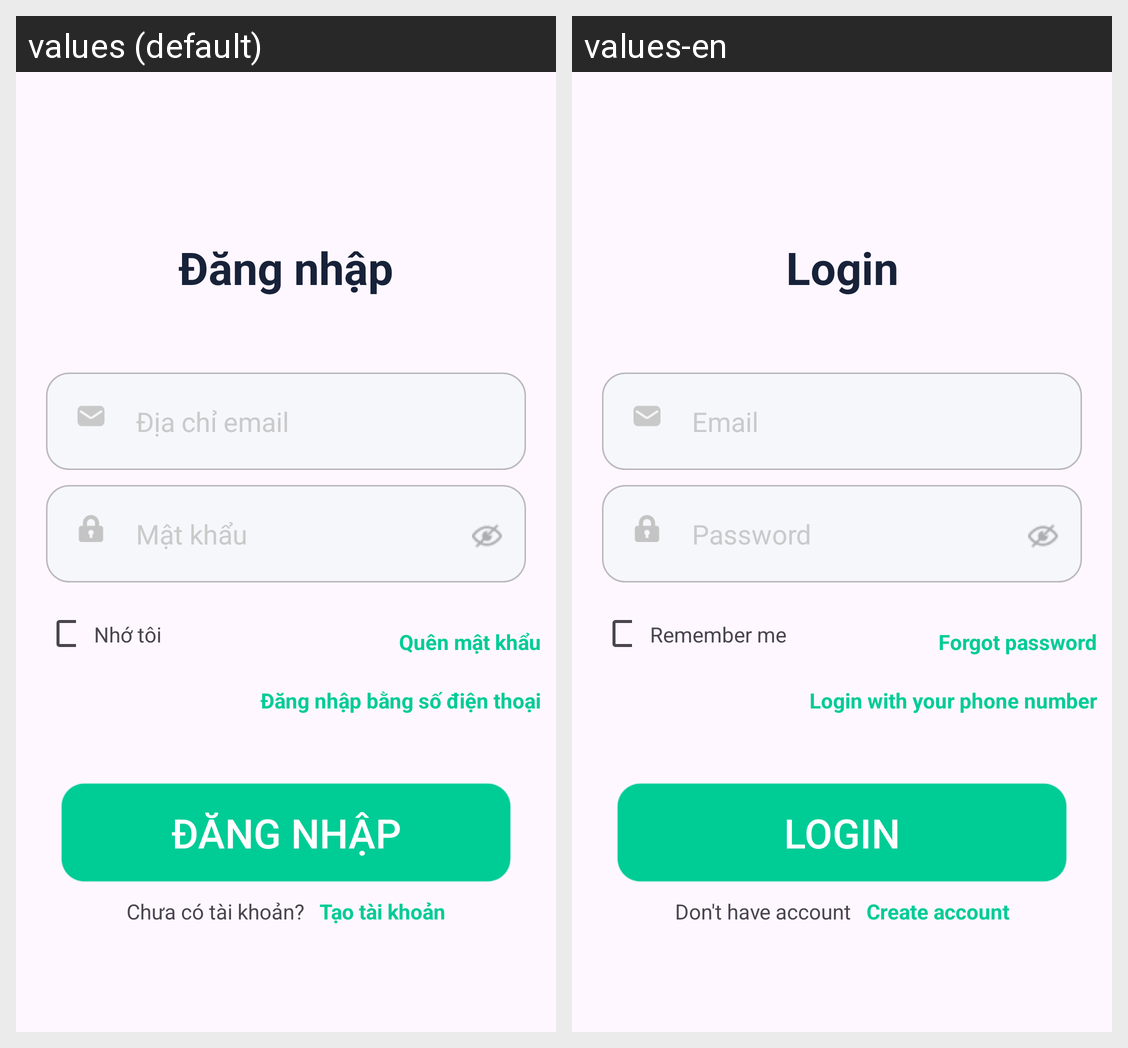

The Android screen above is rendered under two locales of the same app. Produce the string resources it draws, with the default and per-locale values.
Android screen res/layout/activity_login.xml rendered under 2 locales, left to right: values (default), values-en. Device: Nexus 5 (rendered at 1080×1920; each locale shown at half size, 540×960, under a caption strip naming it); theme Theme.MobileProject.
Strings drawn on this screen, with the default value and each locale's value (text and hints the layout hard-codes, and strings that could not be matched under every locale, appear in the picture but are not listed):

login
  values: Đăng nhập
  values-en: Login

email
  values: Địa chỉ email
  values-en: Email

pass
  values: Mật khẩu
  values-en: Password

forgot
  values: Quên mật khẩu
  values-en: Forgot password

loginWithPhone
  values: Đăng nhập bằng số điện thoại
  values-en: Login with your phone number

no_user
  values: Chưa có tài khoản?
  values-en: Don't have account

create_user
  values: Tạo tài khoản
  values-en: Create account

Rememberme
  values: Nhớ tôi
  values-en: Remember me
